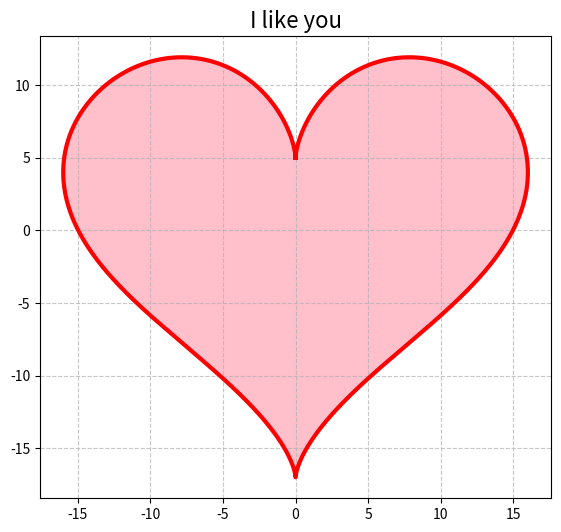

The matplotlib source for this figure:
#!/usr/bin/env python3
import numpy as np
import matplotlib.pyplot as plt

t = np.linspace(0, 2*np.pi, 1000)
x = 16 * np.sin(t)**3
y = 13 * np.cos(t) - 5 * np.cos(2*t) - 2 * np.cos(3*t) - np.cos(4*t)

plt.figure(figsize=(8, 6))
plt.plot(x, y, color='red', linewidth=3)
plt.fill(x, y, 'pink')
plt.title('I like you', fontsize=16)
plt.gca().set_aspect('equal', adjustable='box')
plt.grid(True, linestyle='--', alpha=0.7)
plt.show()
